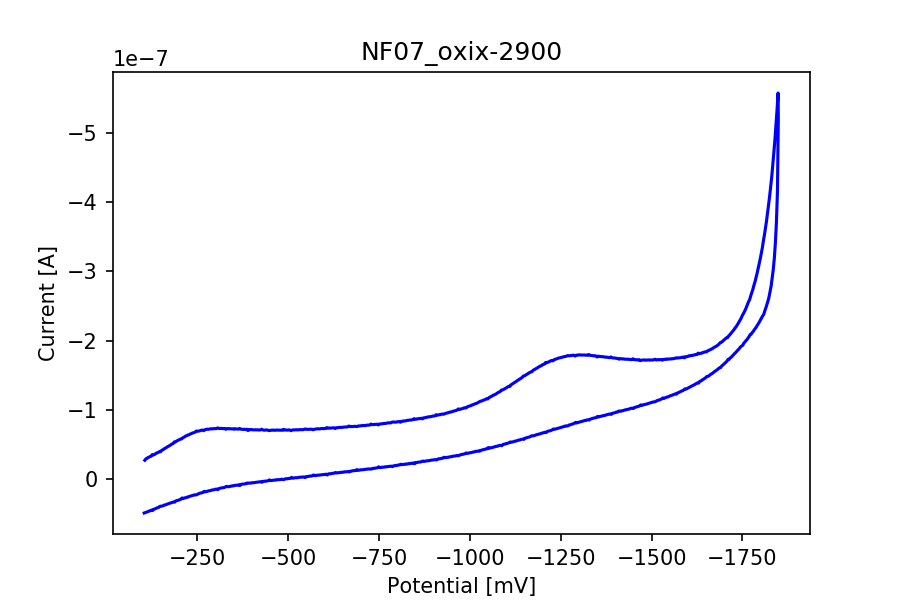

Source data for this figure (header and first rows):
potential, current
-105.0, -2.6416781713578903e-08
-107.9, -2.8506918172866284e-08
-110.8, -2.9099785776907497e-08
-113.7, -3.035466238117167e-08
-116.6, -3.0952298357363347e-08
-119.5, -3.183047356174074e-08
-122.4, -3.225088503967345e-08
-125.3, -3.460646088200341e-08
-128.2, -3.431082180867455e-08
-131.1, -3.446738336094817e-08
-134.0, -3.5771533144100485e-08
-136.9, -3.680070679990929e-08
-139.8, -3.7285491301873285e-08
-142.7, -3.8022999527811944e-08
-145.6, -3.900687364819133e-08
-148.4, -3.884633845245899e-08
-151.4, -4.074256111096077e-08
-154.2, -4.159212608243538e-08
-157.1, -4.2363012913427305e-08
-160.1, -4.3737893550144855e-08
-162.9, -4.432917169680258e-08
-165.8, -4.5541927680404307e-08
-168.8, -4.632394071308065e-08
-171.6, -4.7177479328013975e-08
-174.5, -4.805406507500788e-08
-177.4, -4.915476431307367e-08
-180.3, -5.022367440346969e-08
-183.2, -5.066872247084647e-08
-186.1, -5.297025676213782e-08
-189.0, -5.297184621952131e-08
-191.9, -5.4075724372354074e-08
-194.8, -5.4903831669151584e-08
-197.7, -5.559365617358559e-08
-200.6, -5.645752626151159e-08
-203.5, -5.7242718208954916e-08
-206.4, -5.729675975999352e-08
-209.2, -5.883455977851865e-08
-212.1, -5.981207606936407e-08
-215.1, -6.045421685229343e-08
-217.9, -6.171147764263283e-08
-220.8, -6.223281966441707e-08
-223.8, -6.303549564307876e-08
-226.6, -6.345034402016926e-08
-229.5, -6.43634872869834e-08
-232.4, -6.49110553555952e-08
-235.3, -6.573757319500921e-08
-238.2, -6.611745350966296e-08
-241.1, -6.665786902004906e-08
-244.0, -6.743511368057493e-08
-246.9, -6.8808404859909e-08
-249.8, -6.852707090303153e-08
-252.7, -6.868363245530515e-08
-255.6, -6.897609261386704e-08
-258.5, -6.95395552563137e-08
-261.4, -7.011255464306131e-08
-264.2, -7.00457974329548e-08
-267.2, -6.933689943991892e-08
-270.1, -7.056713945473902e-08
-272.9, -7.098914039005522e-08
-275.9, -7.150571403968899e-08
... 1,147 more rows
